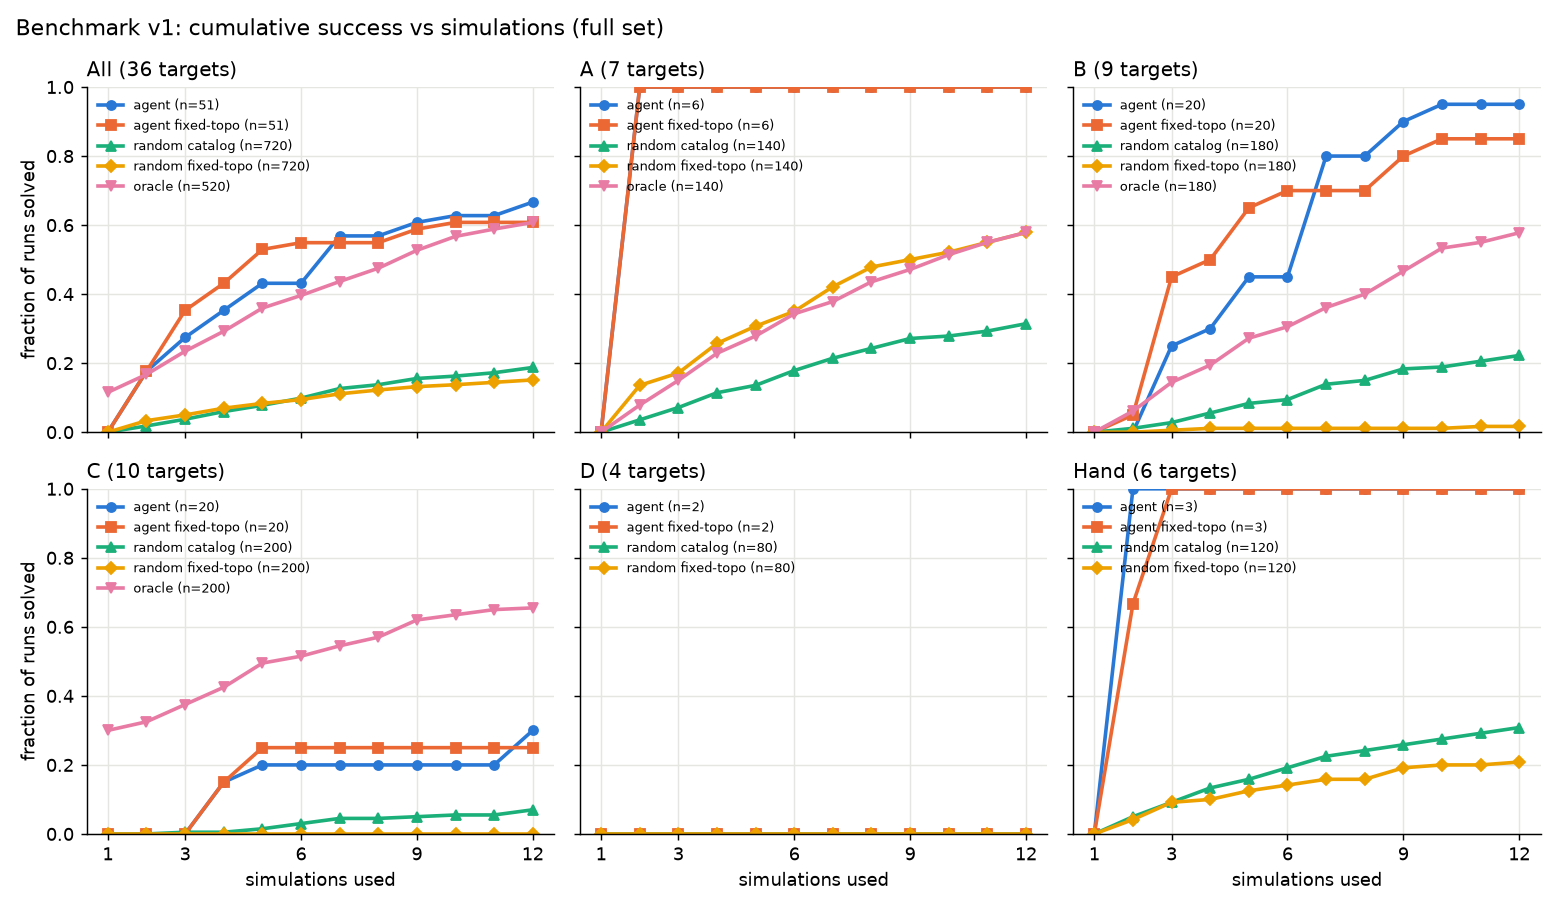

Source data for this figure (header and first rows):
view, group, method, runs, k1, k2, k3, k4, k5, k6, k7, k8, k9, k10, k11, k12
full, A, agent, 6, 0.0000, 1, 1, 1, 1, 1, 1, 1, 1, 1, 1, 1
full, A, baseline_fixed_topology, 6, 0.0000, 1, 1, 1, 1, 1, 1, 1, 1, 1, 1, 1
full, A, random_catalog, 140, 0.0000, 0.0357, 0.0714, 0.1143, 0.1357, 0.1786, 0.2143, 0.2429, 0.2714, 0.2786, 0.2929, 0.3143
full, A, random_fixed_topology, 140, 0.0000, 0.1357, 0.1714, 0.2571, 0.3071, 0.3500, 0.4214, 0.4786, 0.5000, 0.5214, 0.5500, 0.5786
full, A, random_fixed_topology_oracle, 140, 0.0000, 0.0786, 0.1500, 0.2286, 0.2786, 0.3429, 0.3786, 0.4357, 0.4714, 0.5143, 0.5500, 0.5786
full, B, agent, 20, 0.0000, 0.0000, 0.2500, 0.3000, 0.4500, 0.4500, 0.8000, 0.8000, 0.9000, 0.9500, 0.9500, 0.9500
full, B, baseline_fixed_topology, 20, 0.0000, 0.0500, 0.4500, 0.5000, 0.6500, 0.7000, 0.7000, 0.7000, 0.8000, 0.8500, 0.8500, 0.8500
full, B, random_catalog, 180, 0.0000, 0.0111, 0.0278, 0.0556, 0.0833, 0.0944, 0.1389, 0.1500, 0.1833, 0.1889, 0.2056, 0.2222
full, B, random_fixed_topology, 180, 0.0000, 0.0000, 0.0056, 0.0111, 0.0111, 0.0111, 0.0111, 0.0111, 0.0111, 0.0111, 0.0167, 0.0167
full, B, random_fixed_topology_oracle, 180, 0.0000, 0.0611, 0.1444, 0.1944, 0.2722, 0.3056, 0.3611, 0.4000, 0.4667, 0.5333, 0.5500, 0.5778
full, C, agent, 20, 0.0000, 0.0000, 0.0000, 0.1500, 0.2000, 0.2000, 0.2000, 0.2000, 0.2000, 0.2000, 0.2000, 0.3000
full, C, baseline_fixed_topology, 20, 0.0000, 0.0000, 0.0000, 0.1500, 0.2500, 0.2500, 0.2500, 0.2500, 0.2500, 0.2500, 0.2500, 0.2500
full, C, random_catalog, 200, 0.0000, 0.0000, 0.0050, 0.0050, 0.0150, 0.0300, 0.0450, 0.0450, 0.0500, 0.0550, 0.0550, 0.0700
full, C, random_fixed_topology, 200, 0.0000, 0.0000, 0.0000, 0.0000, 0.0000, 0.0000, 0.0000, 0.0000, 0.0000, 0.0000, 0.0000, 0.0000
full, C, random_fixed_topology_oracle, 200, 0.3000, 0.3250, 0.3750, 0.4250, 0.4950, 0.5150, 0.5450, 0.5700, 0.6200, 0.6350, 0.6500, 0.6550
full, D, agent, 2, 0.0000, 0.0000, 0.0000, 0.0000, 0.0000, 0.0000, 0.0000, 0.0000, 0.0000, 0.0000, 0.0000, 0.0000
full, D, baseline_fixed_topology, 2, 0.0000, 0.0000, 0.0000, 0.0000, 0.0000, 0.0000, 0.0000, 0.0000, 0.0000, 0.0000, 0.0000, 0.0000
full, D, random_catalog, 80, 0.0000, 0.0000, 0.0000, 0.0000, 0.0000, 0.0000, 0.0000, 0.0000, 0.0000, 0.0000, 0.0000, 0.0000
full, D, random_fixed_topology, 80, 0.0000, 0.0000, 0.0000, 0.0000, 0.0000, 0.0000, 0.0000, 0.0000, 0.0000, 0.0000, 0.0000, 0.0000
full, Hand, agent, 3, 0.0000, 1, 1, 1, 1, 1, 1, 1, 1, 1, 1, 1
full, Hand, baseline_fixed_topology, 3, 0.0000, 0.6667, 1, 1, 1, 1, 1, 1, 1, 1, 1, 1
full, Hand, random_catalog, 120, 0.0000, 0.0500, 0.0917, 0.1333, 0.1583, 0.1917, 0.2250, 0.2417, 0.2583, 0.2750, 0.2917, 0.3083
full, Hand, random_fixed_topology, 120, 0.0000, 0.0417, 0.0917, 0.1000, 0.1250, 0.1417, 0.1583, 0.1583, 0.1917, 0.2000, 0.2000, 0.2083
full, All, agent, 51, 0.0000, 0.1765, 0.2745, 0.3529, 0.4314, 0.4314, 0.5686, 0.5686, 0.6078, 0.6275, 0.6275, 0.6667
full, All, baseline_fixed_topology, 51, 0.0000, 0.1765, 0.3529, 0.4314, 0.5294, 0.5490, 0.5490, 0.5490, 0.5882, 0.6078, 0.6078, 0.6078
full, All, random_catalog, 720, 0.0000, 0.0181, 0.0375, 0.0597, 0.0778, 0.0986, 0.1264, 0.1375, 0.1556, 0.1625, 0.1722, 0.1875
full, All, random_fixed_topology, 720, 0.0000, 0.0333, 0.0500, 0.0694, 0.0833, 0.0944, 0.1111, 0.1222, 0.1319, 0.1375, 0.1444, 0.1514
full, All, random_fixed_topology_oracle, 520, 0.1154, 0.1673, 0.2346, 0.2923, 0.3596, 0.3962, 0.4365, 0.4750, 0.5269, 0.5673, 0.5885, 0.6077
subset, A, agent, 6, 0.0000, 1, 1, 1, 1, 1, 1, 1, 1, 1, 1, 1
subset, A, baseline_fixed_topology, 6, 0.0000, 1, 1, 1, 1, 1, 1, 1, 1, 1, 1, 1
subset, A, random_catalog, 40, 0.0000, 0.0000, 0.0250, 0.0750, 0.1250, 0.1750, 0.1750, 0.2000, 0.2500, 0.2750, 0.2750, 0.2750
subset, A, random_fixed_topology, 40, 0.0000, 0.0500, 0.1000, 0.2000, 0.2750, 0.3250, 0.3750, 0.4250, 0.4750, 0.5500, 0.6000, 0.6750
subset, A, random_fixed_topology_oracle, 40, 0.0000, 0.0250, 0.1500, 0.2500, 0.3000, 0.3500, 0.3500, 0.4000, 0.4750, 0.5250, 0.5750, 0.6000
subset, B, agent, 20, 0.0000, 0.0000, 0.2500, 0.3000, 0.4500, 0.4500, 0.8000, 0.8000, 0.9000, 0.9500, 0.9500, 0.9500
subset, B, baseline_fixed_topology, 20, 0.0000, 0.0500, 0.4500, 0.5000, 0.6500, 0.7000, 0.7000, 0.7000, 0.8000, 0.8500, 0.8500, 0.8500
subset, B, random_catalog, 80, 0.0000, 0.0125, 0.0125, 0.0375, 0.0750, 0.0750, 0.1250, 0.1375, 0.1750, 0.1875, 0.1875, 0.2125
subset, B, random_fixed_topology, 80, 0.0000, 0.0000, 0.0000, 0.0000, 0.0000, 0.0000, 0.0000, 0.0000, 0.0000, 0.0000, 0.0000, 0.0000
subset, B, random_fixed_topology_oracle, 80, 0.0000, 0.0750, 0.2125, 0.2625, 0.3750, 0.4000, 0.4625, 0.5250, 0.6000, 0.6375, 0.6750, 0.7000
subset, C, agent, 20, 0.0000, 0.0000, 0.0000, 0.1500, 0.2000, 0.2000, 0.2000, 0.2000, 0.2000, 0.2000, 0.2000, 0.3000
subset, C, baseline_fixed_topology, 20, 0.0000, 0.0000, 0.0000, 0.1500, 0.2500, 0.2500, 0.2500, 0.2500, 0.2500, 0.2500, 0.2500, 0.2500
subset, C, random_catalog, 80, 0.0000, 0.0000, 0.0125, 0.0125, 0.0375, 0.0500, 0.0750, 0.0750, 0.0875, 0.0875, 0.0875, 0.1000
subset, C, random_fixed_topology, 80, 0.0000, 0.0000, 0.0000, 0.0000, 0.0000, 0.0000, 0.0000, 0.0000, 0.0000, 0.0000, 0.0000, 0.0000
subset, C, random_fixed_topology_oracle, 80, 0.5000, 0.5250, 0.5875, 0.6125, 0.6750, 0.6875, 0.7125, 0.7375, 0.7625, 0.7875, 0.8000, 0.8125
subset, D, agent, 2, 0.0000, 0.0000, 0.0000, 0.0000, 0.0000, 0.0000, 0.0000, 0.0000, 0.0000, 0.0000, 0.0000, 0.0000
subset, D, baseline_fixed_topology, 2, 0.0000, 0.0000, 0.0000, 0.0000, 0.0000, 0.0000, 0.0000, 0.0000, 0.0000, 0.0000, 0.0000, 0.0000
subset, D, random_catalog, 20, 0.0000, 0.0000, 0.0000, 0.0000, 0.0000, 0.0000, 0.0000, 0.0000, 0.0000, 0.0000, 0.0000, 0.0000
subset, D, random_fixed_topology, 20, 0.0000, 0.0000, 0.0000, 0.0000, 0.0000, 0.0000, 0.0000, 0.0000, 0.0000, 0.0000, 0.0000, 0.0000
subset, Hand, agent, 3, 0.0000, 1, 1, 1, 1, 1, 1, 1, 1, 1, 1, 1
subset, Hand, baseline_fixed_topology, 3, 0.0000, 0.6667, 1, 1, 1, 1, 1, 1, 1, 1, 1, 1
subset, Hand, random_catalog, 20, 0.0000, 0.0500, 0.0500, 0.1000, 0.1500, 0.2500, 0.3000, 0.3000, 0.4000, 0.4500, 0.4500, 0.4500
subset, Hand, random_fixed_topology, 20, 0.0000, 0.2500, 0.5500, 0.6000, 0.6500, 0.7500, 0.8000, 0.8000, 0.8500, 0.9000, 0.9000, 0.9500
subset, All, agent, 51, 0.0000, 0.1765, 0.2745, 0.3529, 0.4314, 0.4314, 0.5686, 0.5686, 0.6078, 0.6275, 0.6275, 0.6667
subset, All, baseline_fixed_topology, 51, 0.0000, 0.1765, 0.3529, 0.4314, 0.5294, 0.5490, 0.5490, 0.5490, 0.5882, 0.6078, 0.6078, 0.6078
subset, All, random_catalog, 240, 0.0000, 0.0083, 0.0167, 0.0375, 0.0708, 0.0917, 0.1208, 0.1292, 0.1625, 0.1750, 0.1750, 0.1875
subset, All, random_fixed_topology, 240, 0.0000, 0.0292, 0.0625, 0.0833, 0.1000, 0.1167, 0.1292, 0.1375, 0.1500, 0.1667, 0.1750, 0.1917
subset, All, random_fixed_topology_oracle, 200, 0.2000, 0.2450, 0.3500, 0.4000, 0.4800, 0.5050, 0.5400, 0.5850, 0.6400, 0.6750, 0.7050, 0.7250
